Run: headless pygame with SDL's dummy video driver; simulated clock (each Clock.tick advances the game by its frame time, no real sleeping); random seed 0; keys injected as events and as key.get_pressed() state; no mouse input.
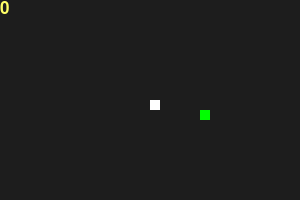
Frame 1 of 4 · flips 1–60 · no input
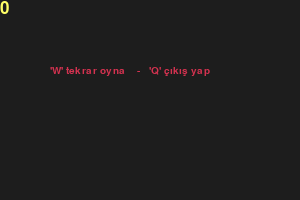
Frame 2 of 4 · flips 61–180 · tapped SPACE, RETURN · held RIGHT (→), D
Frame 3 of 4 · flips 181–300 · held DOWN (↓), S · screen unchanged from frame 2, image omitted
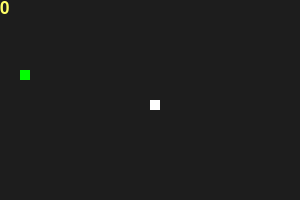
Frame 4 of 4 · flips 301–420 · held LEFT (←), A, UP (↑), W

The pygame program that drew these frames:

import pygame
import time
import random

def gameLoop():
    pygame.init()

    white = "#04ba44"
    font = (255, 255, 102)
    snakeColor = (255, 255, 255)
    red = (213, 50, 80)
    food = "green"
    bg = "#1d1d1d"

    dis_width = 300
    dis_height = 200

    dis = pygame.display.set_mode((dis_width, dis_height))
    pygame.display.set_caption('Snake Game')

    clock = pygame.time.Clock()

    snake_block = 10
    snake_speed = 15

    font_style = pygame.font.SysFont("bahnschrift", 15)
    score_font = pygame.font.SysFont("comicsansms", 25)

    def Your_score(score):
        value = score_font.render("" + str(score), True, font)
        dis.blit(value, [0, 0])

    def our_snake(snake_block, snake_list):
        for x in snake_list:
            pygame.draw.rect(dis, snakeColor, [x[0], x[1], snake_block, snake_block])

    def message(msg, color):
        mesg = font_style.render(msg, True, color)
        dis.blit(mesg, [dis_width / 6, dis_height / 3])

    game_over = False
    game_close = False

    x1 = dis_width / 2
    y1 = dis_height / 2

    x1_change = 0
    y1_change = 0

    snake_List = []
    Length_of_snake = 1
    direction = None


    foodx = round(random.randrange(0, dis_width - snake_block) / 10.0) * 10.0
    foody = round(random.randrange(0, dis_height - snake_block) / 10.0) * 10.0

    while not game_over:
        while game_close == True:
            dis.fill(bg)
            message("'W' tekrar oyna    -   'Q' çıkış yap", red)
            Your_score(Length_of_snake - 1)
            pygame.display.update()

            for event in pygame.event.get():
                if event.type == pygame.KEYDOWN:
                    if event.key == pygame.K_q:
                        game_over = True
                        game_close = False
                    if event.key == pygame.K_w:
                        gameLoop()

        for event in pygame.event.get():
            if event.type == pygame.QUIT:
                game_over = True
            if event.type == pygame.KEYDOWN:
                if event.key == pygame.K_LEFT and direction != "RIGHT":
                    x1_change = -snake_block
                    y1_change = 0
                    direction = "LEFT"
                elif event.key == pygame.K_RIGHT and direction != "LEFT":
                    x1_change = snake_block
                    y1_change = 0
                    direction = "RIGHT"
                elif event.key == pygame.K_UP and direction != "DOWN":
                    y1_change = -snake_block
                    x1_change = 0
                    direction = "UP"
                elif event.key == pygame.K_DOWN and direction != "UP":
                    y1_change = snake_block
                    x1_change = 0
                    direction = "DOWN"

                elif event.key == pygame.K_a and direction != "RIGHT":
                    x1_change = -snake_block
                    y1_change = 0
                    direction = "LEFT"
                elif event.key == pygame.K_d and direction != "LEFT":
                    x1_change = snake_block
                    y1_change = 0
                    direction = "RIGHT"
                elif event.key == pygame.K_w and direction != "DOWN":
                    y1_change = -snake_block
                    x1_change = 0
                    direction = "UP"
                elif event.key == pygame.K_s and direction != "UP":
                    y1_change = snake_block
                    x1_change = 0
                    direction = "DOWN"

        if x1 >= dis_width or x1 < 0 or y1 >= dis_height or y1 < 0:
            game_close = True
        x1 += x1_change
        y1 += y1_change
        dis.fill(bg)
        pygame.draw.rect(dis, food, [foodx, foody, snake_block, snake_block])
        snake_Head = []
        snake_Head.append(x1)
        snake_Head.append(y1)
        snake_List.append(snake_Head)
        if len(snake_List) > Length_of_snake:
            del snake_List[0]

        for x in snake_List[:-1]:
            if x == snake_Head:
                game_close = True

        our_snake(snake_block, snake_List)
        Your_score(Length_of_snake - 1)

        pygame.display.update()

        if x1 == foodx and y1 == foody:
            foodx = round(random.randrange(0, dis_width - snake_block) / 10.0) * 10.0
            foody = round(random.randrange(0, dis_height - snake_block) / 10.0) * 10.0
            Length_of_snake += 1

        clock.tick(snake_speed)

    pygame.quit()

if __name__ == "__main__":
    app = gameLoop()
    app.mainloop()
